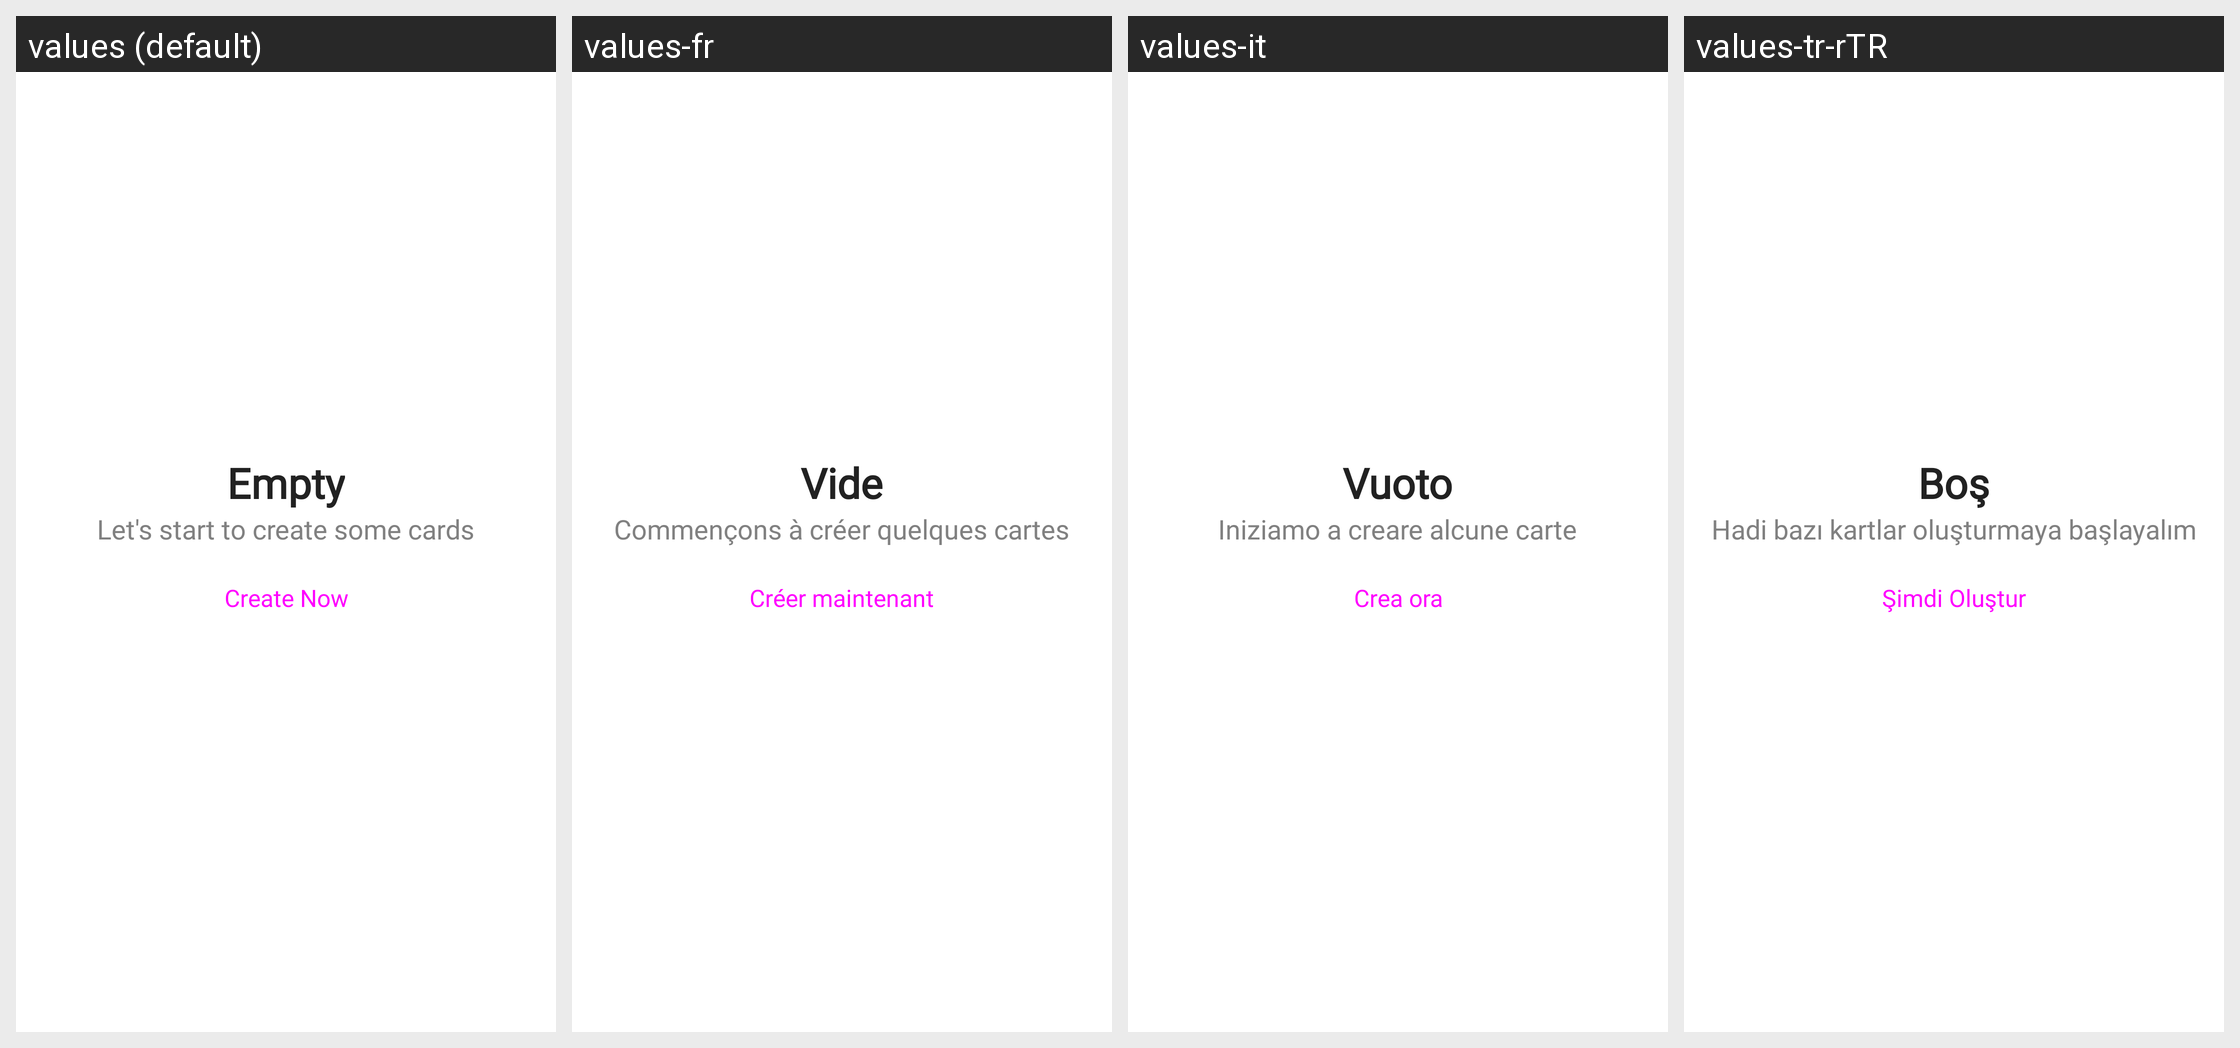

The Android screen above is rendered under several locales of the same app. Produce the string resources it draws, with the default and per-locale values.
Android screen res/layout/card_fragment.xml rendered under 4 locales, left to right: values (default), values-fr, values-it, values-tr-rTR. Device: Nexus 5 (rendered at 1080×1920; each locale shown at half size, 540×960, under a caption strip naming it); theme Theme.QRScanner.
Other locales in the repository, not shown: values-ar-rSA, values-de, values-hi-rIN, values-ms-rMY, values-ur-rPK, values-zh-rCN.
Strings drawn on this screen, with the default value and each locale's value (text and hints the layout hard-codes, and strings that could not be matched under every locale, appear in the picture but are not listed):

empty
  values: Empty
  values-fr: Vide
  values-it: Vuoto
  values-tr-rTR: Boş

let_s_start_to_create_some_cards
  values: Let's start to create some cards
  values-fr: Commençons à créer quelques cartes
  values-it: Iniziamo a creare alcune carte
  values-tr-rTR: Hadi bazı kartlar oluşturmaya başlayalım

create_now
  values: Create Now
  values-fr: Créer maintenant
  values-it: Crea ora
  values-tr-rTR: Şimdi Oluştur
